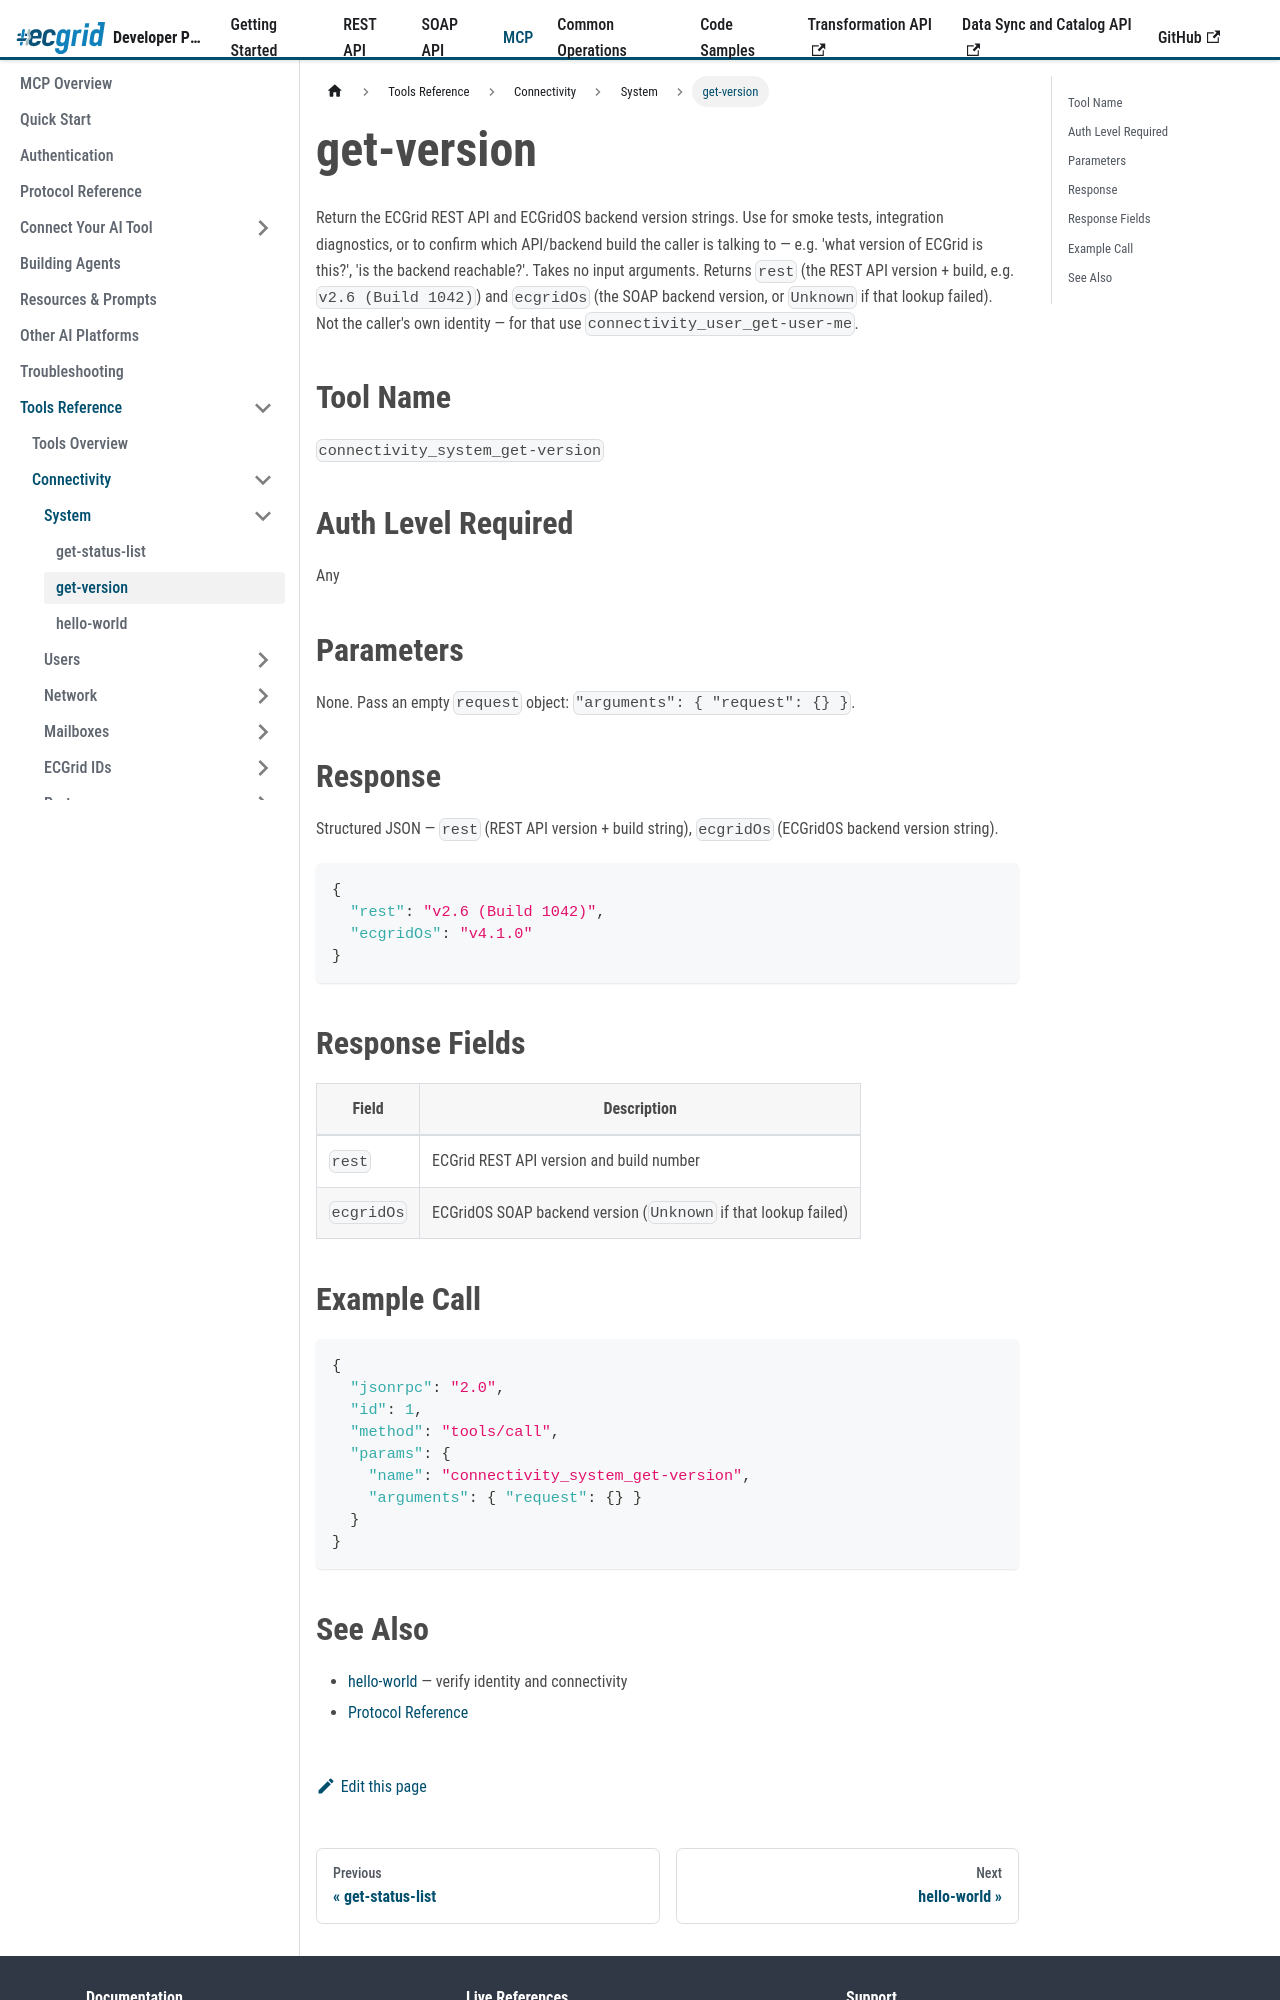

repository: LorenData/ecgrid-developer-documentation · page: docs/mcp/tools/connectivity/system/get-version.html · generator: docusaurus

---
title: get-version
---

{/*
AI Attribution — Loren Data AI Use Policy §8.2
Tool: Claude Code (Anthropic)
2026-07-06: get-version tool reference - Greg Kolinski
*/}

# get-version

Return the ECGrid REST API and ECGridOS backend version strings. Use for smoke tests, integration diagnostics, or to confirm which API/backend build the caller is talking to — e.g. 'what version of ECGrid is this?', 'is the backend reachable?'. Takes no input arguments. Returns `rest` (the REST API version + build, e.g. `v2.6 (Build 1042)`) and `ecgridOs` (the SOAP backend version, or `Unknown` if that lookup failed). Not the caller's own identity — for that use `connectivity_user_get-user-me`.

## Tool Name

`connectivity_system_get-version`

## Auth Level Required

Any

## Parameters

None. Pass an empty `request` object: `"arguments": { "request": {} }`.

## Response

Structured JSON — `rest` (REST API version + build string), `ecgridOs` (ECGridOS backend version string).

```json
{
  "rest": "v2.6 (Build 1042)",
  "ecgridOs": "v4.1.0"
}
```

## Response Fields

| Field | Description |
|---|---|
| `rest` | ECGrid REST API version and build number |
| `ecgridOs` | ECGridOS SOAP backend version (`Unknown` if that lookup failed) |
